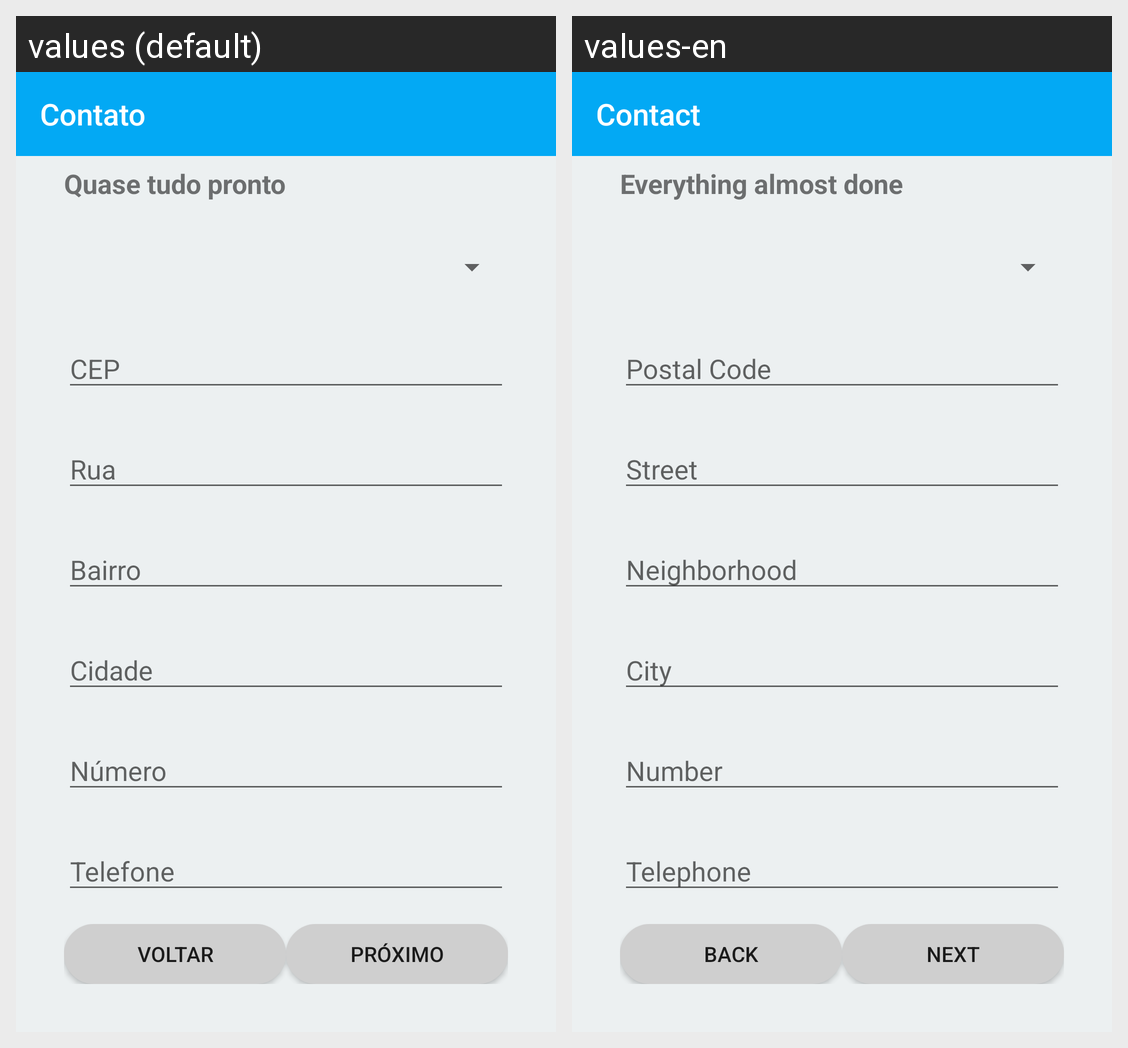

Strings drawn on this Android screen and how each of the app's shown locales translates them:
Android screen res/layout/fragment_patient_register_contact.xml rendered under 2 locales, left to right: values (default), values-en. Device: Nexus 5 (rendered at 1080×1920; each locale shown at half size, 540×960, under a caption strip naming it); theme AppTheme.
Strings drawn on this screen, with the default value and each locale's value (text and hints the layout hard-codes, and strings that could not be matched under every locale, appear in the picture but are not listed):

almostDone
  values: Quase tudo pronto
  values-en: Everything almost done

back
  values: Voltar
  values-en: Back

next
  values: Próximo
  values-en: Next

contact
  values: Contato
  values-en: Contact
